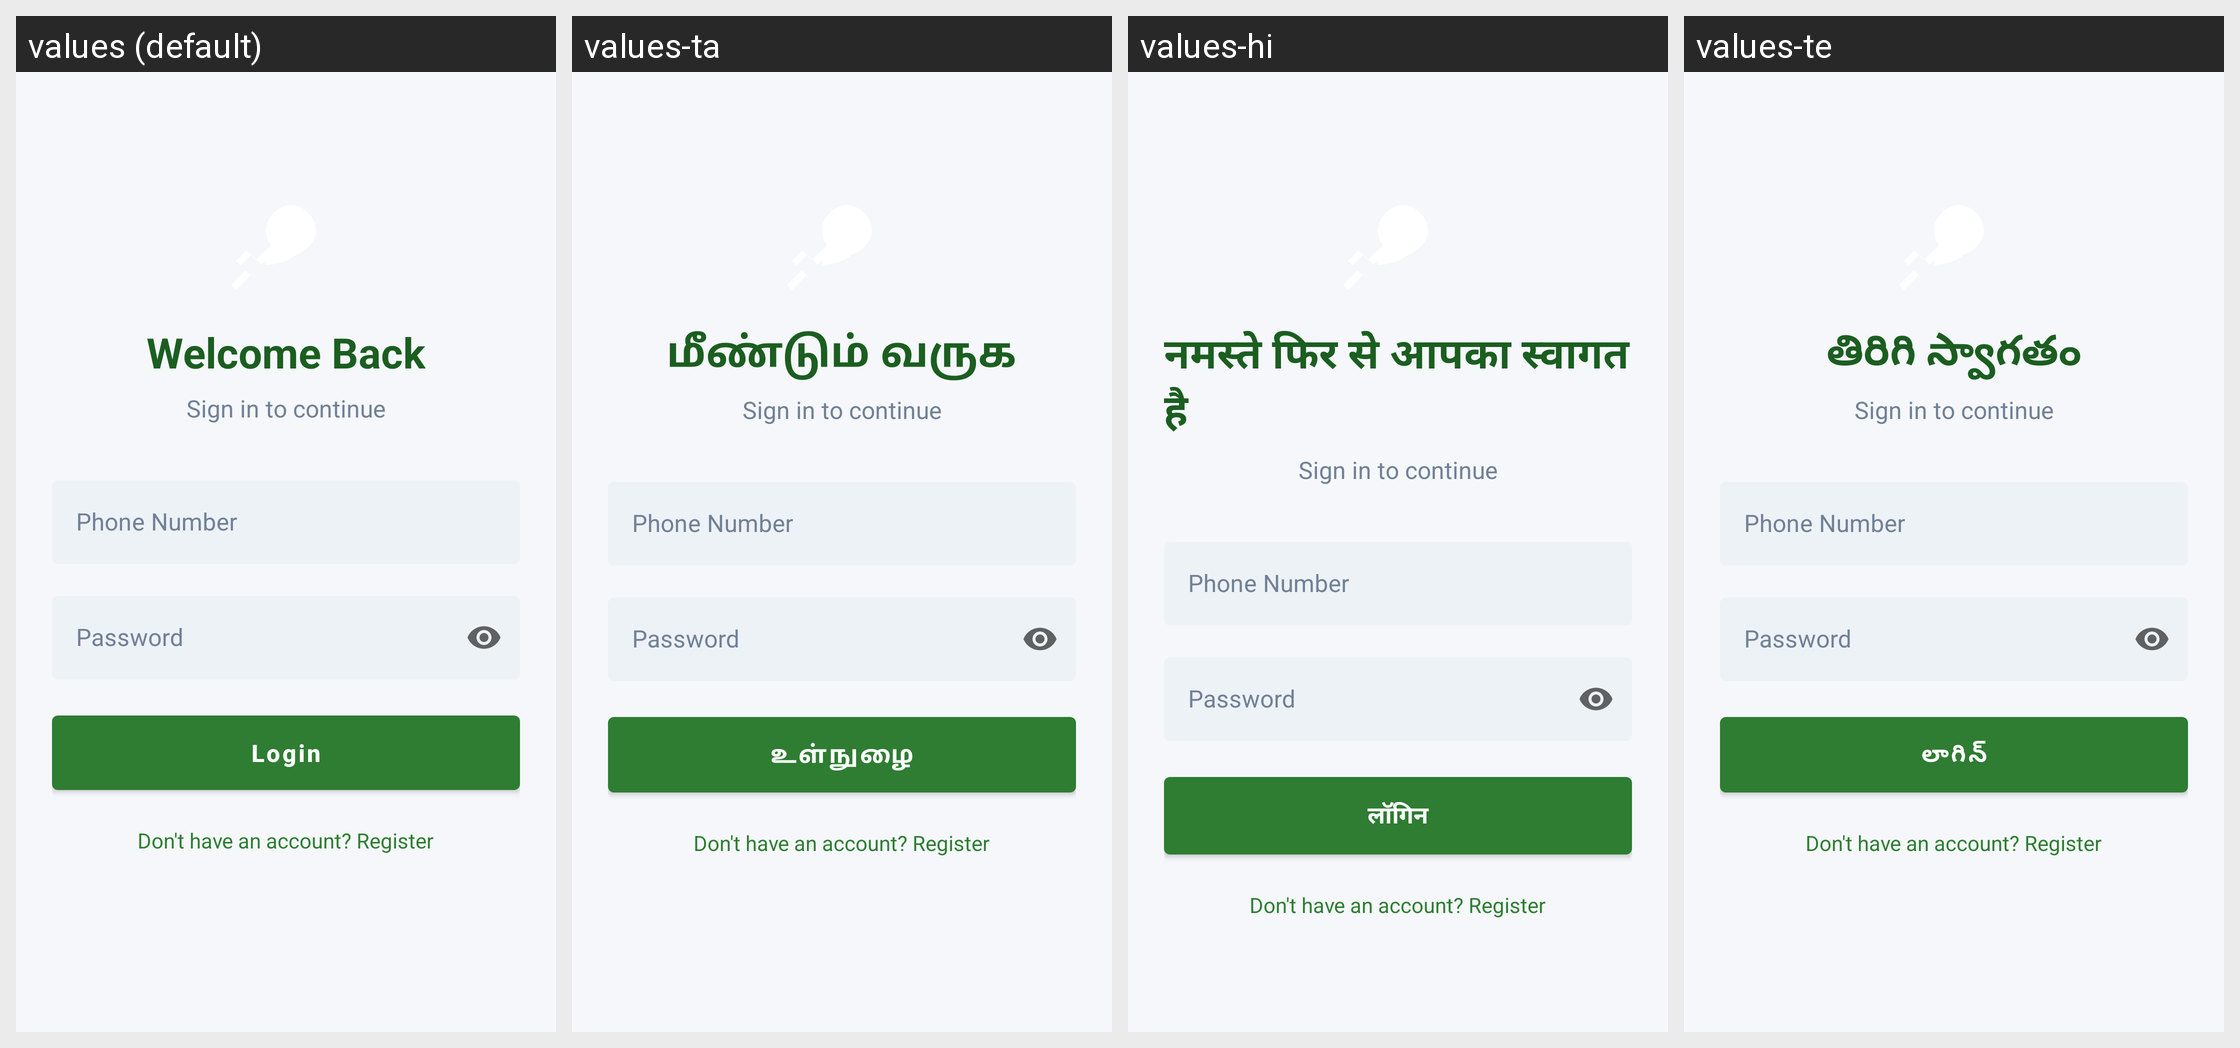

The same Android screen rendered under several of its app's locales, left to right. List the strings drawn on it with the default value and each locale's translation.
Android screen res/layout/activity_login.xml rendered under 4 locales, left to right: values (default), values-ta, values-hi, values-te. Device: Nexus 5 (rendered at 1080×1920; each locale shown at half size, 540×960, under a caption strip naming it); theme Theme.AgriAssistant.
Other locales in the repository, not shown: values-kn, values-mr.
Strings drawn on this screen, with the default value and each locale's value (text and hints the layout hard-codes, and strings that could not be matched under every locale, appear in the picture but are not listed):

welcome_back
  values: Welcome Back
  values-ta: மீண்டும் வருக
  values-hi: नमस्ते फिर से आपका स्वागत है
  values-te: తిరిగి స్వాగతం

phone
  values: Phone Number
  values-ta: Phone Number  [not translated; the default value is used]
  values-hi: Phone Number  [not translated; the default value is used]
  values-te: Phone Number  [not translated; the default value is used]

password
  values: Password
  values-ta: Password  [not translated; the default value is used]
  values-hi: Password  [not translated; the default value is used]
  values-te: Password  [not translated; the default value is used]

login
  values: Login
  values-ta: உள்நுழை
  values-hi: लॉगिन
  values-te: లాగిన్

dont_have_account
  values: Don't have an account? Register
  values-ta: Don't have an account? Register  [not translated; the default value is used]
  values-hi: Don't have an account? Register  [not translated; the default value is used]
  values-te: Don't have an account? Register  [not translated; the default value is used]
